Run: headless pygame with SDL's dummy video driver; simulated clock (each Clock.tick advances the game by its frame time, no real sleeping); random seed 0; keys injected as events and as key.get_pressed() state; no mouse input.
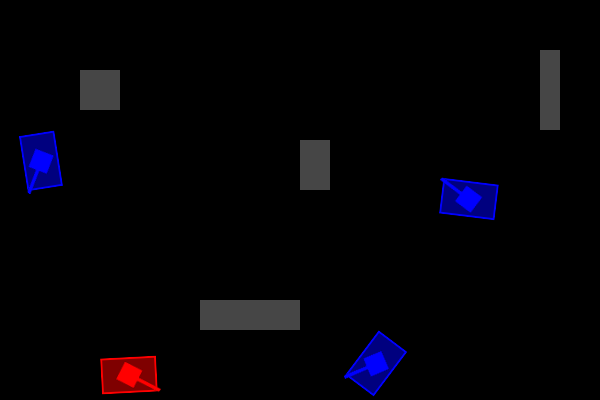
Frame 1 of 4 · flips 1–60 · no input
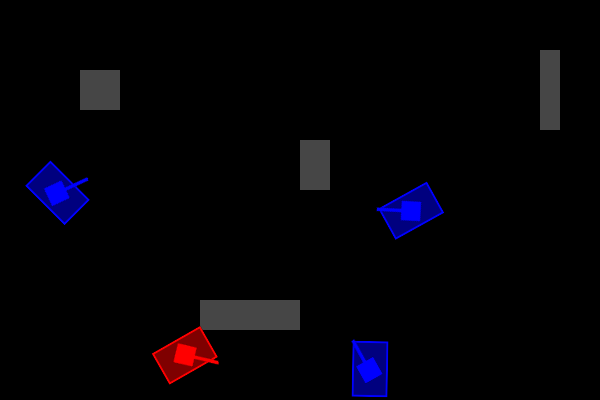
Frame 2 of 4 · flips 61–180 · tapped SPACE, RETURN · held RIGHT (→), D
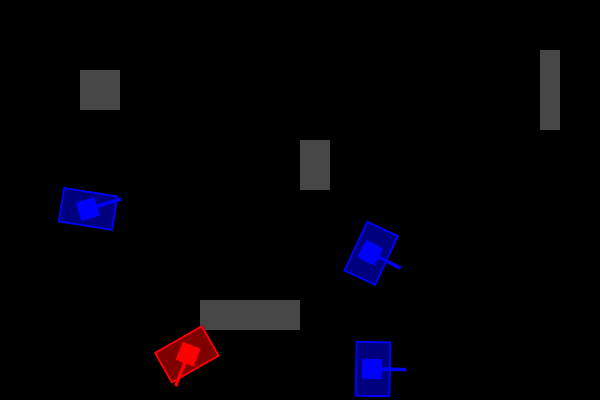
Frame 3 of 4 · flips 181–300 · held DOWN (↓), S
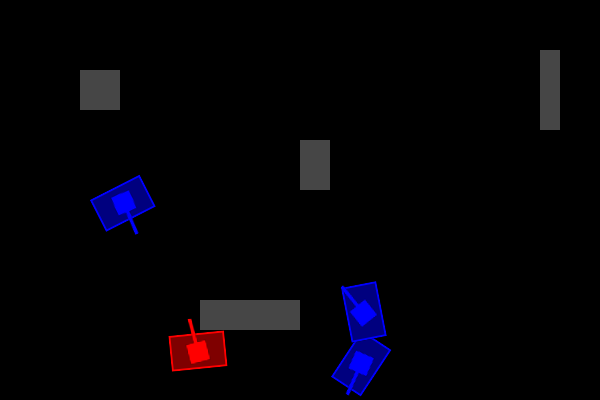
Frame 4 of 4 · flips 301–420 · held LEFT (←), A, UP (↑), W

The pygame program that drew these frames:

#!/usr/bin/env python
# -*- coding: utf-8 -*-

import math
import random

import pygame

GAME_SIZE = (600, 400)
GAME_NAME = "Tanks"
TEAM_1 = "Team 1"
TEAM_2 = "Team 2"
TEAM_COLORS = {
    TEAM_1: (255, 0, 0),
    TEAM_2: (0, 0, 255)
}
GAME_COLOR = (0, 0, 0)
BLOCK_COLOR = (70, 70, 70)
TANK_SIZE = (60, 40)
BULLET_COLOR = (200, 200, 255)
BULLET_SPEED = 120  # 80 pixels per second
BULLET_SIZE = (2, 2)
HULL_LINE_WIDTH = 2
TURRET_SIZE = (20, 20)
GUN_SIZE = (34, 4)
FPS = 60

SPAWN_BULLET_EVENT = pygame.USEREVENT + 1

def darker_color(color):
    return (color[0] // 2, color[1] // 2, color[2] // 2)

def random_position():
    return (random.randrange(0, GAME_SIZE[0]),
            random.randrange(0, GAME_SIZE[1]))

def calc_sin_cos(angle):
    sin_angle = math.sin(angle / 360 * 2 * math.pi)
    cos_angle = math.cos(angle / 360 * 2 * math.pi)
    return (sin_angle, cos_angle)


def random_angle():
    return random.randrange(360)

def rotate_square_surface(surface, rotation):
    # Using rotozoom instead of rotate because rotozoom does antialias,
    # rotate doesn't.
    # This will grow the surface. Need to find the original image's position
    # inside.
    surface_size = surface.get_size()
    assert surface_size[0] == surface_size[1]
    rotated_surface = pygame.transform.rotozoom(surface, rotation, 1)
    rotated_size = rotated_surface.get_size()
    rotation_growth = rotated_size[0] - surface_size[0]
    clipped_rotated_surface = rotated_surface.subsurface(
        rotated_surface.get_rect().inflate(-rotation_growth,
                                           -rotation_growth))
    return clipped_rotated_surface

class Block(pygame.sprite.Sprite):
    def __init__(self, position_and_size):
        pygame.sprite.Sprite.__init__(self)
#        self.position_and_size = position_and_size
        self.image = pygame.Surface(position_and_size.size)
        self.image.fill(BLOCK_COLOR)
        self.rect = position_and_size

    # def draw(self, screen):
    #      pygame.draw.rect(screen,
    #                       BLOCK_COLOR,
    #                       pygame.Rect(self.position_and_size))


class Bullet(pygame.sprite.Sprite):
    def __init__(self, position, rotation):
        pygame.sprite.Sprite.__init__(self)
        self.position = position
        self.rect = pygame.Rect(self.position, BULLET_SIZE)
        # Without SRCALPHA, mask_from_surface won't do the right thing
        # when presented with a solid filled area.
        self.image = pygame.Surface(self.rect.size, pygame.SRCALPHA)
        self.image.fill(BULLET_COLOR)
        self.rotation = rotation  # degrees, 0 is straight to the
                                  # right, counter-clockwise

        # Needed for collision detection
        self.mask = pygame.mask.from_surface(self.image)

    def update_position(self):
        sin_angle, cos_angle = calc_sin_cos(self.rotation)
        speed_x = cos_angle * BULLET_SPEED
        speed_y = -sin_angle * BULLET_SPEED

        new_pos = (self.position[0] + speed_x / FPS,
                   self.position[1] + speed_y / FPS)
        self.rect = pygame.Rect(new_pos, BULLET_SIZE)
        self.position = new_pos


class Tank(pygame.sprite.Sprite):
    def __init__(self, team, position=(100, 390), rotation=-15):
        pygame.sprite.Sprite.__init__(self)
        self.team = team
        self.pos = position  # Center of the tank
        self.rotation = rotation  # degrees, 0 is straight to the
                                  # right, counter-clockwise
        self.turret_rotation = 30
        self.turret_turn_ratio = 60  # 60 degrees per second
        self.turret_turn_direction = -1  # Clockwise

        self.max_speed = 30  # 30 pixels per second
        self.throttle_mode = 1  # Full speed ahead

        self.turn_ratio = 18  # 18 degrees per second
        self.turn_direction = 1  # Counter clockwise

        # Used by collision detection
        self.mask = pygame.mask.Mask((0, 0))
        self.rect = pygame.Rect((0, 0), (0, 0))

    def draw(self, screen):
        # # Hull
        # pygame.draw.rect(screen,
        #                  (0, 255, 0),
        #                  pygame.Rect(self.pos, TANK_SIZE),
        #                  2)

        # Tank
        max_radius = max(math.sqrt((TANK_SIZE[0] / 2) ** 2 +
                                   (TANK_SIZE[1] / 2) ** 2),
                         math.sqrt((GUN_SIZE[0] / 2) ** 2 +
                                   (GUN_SIZE[1] / 2) ** 2))
        tank_image_size = (max_radius * 2, max_radius * 2)
        tank_image = pygame.Surface(tank_image_size, pygame.SRCALPHA)

        hull_pos_in_image = (tank_image_size[0] / 2 - TANK_SIZE[0] / 2,
                             tank_image_size[1] / 2 - TANK_SIZE[1] / 2)
        hull_rect_with_room_for_external_border = pygame.Rect(
            hull_pos_in_image, TANK_SIZE
        ).inflate(-HULL_LINE_WIDTH * 2,
                  -HULL_LINE_WIDTH * 2)
        pygame.draw.rect(tank_image,
                         darker_color(TEAM_COLORS[self.team]),
                         hull_rect_with_room_for_external_border)
        pygame.draw.rect(tank_image,
                         TEAM_COLORS[self.team],
                         hull_rect_with_room_for_external_border,
                         HULL_LINE_WIDTH)

        turret_image_size = (GUN_SIZE[0] * 2, GUN_SIZE[0] * 2)
        turret = pygame.Surface(turret_image_size,
                                pygame.SRCALPHA)
        # Turret
        pygame.draw.rect(turret,
                         TEAM_COLORS[self.team],
                         pygame.Rect(
                             (turret_image_size[0] / 2 - TURRET_SIZE[0] / 2,
                              turret_image_size[1] / 2 - TURRET_SIZE[1] / 2),
                             TURRET_SIZE))

        # Gun
        pygame.draw.rect(turret,
                         TEAM_COLORS[self.team],
                         pygame.Rect(
                             turret_image_size[0] / 2,
                             turret_image_size[1] / 2 - GUN_SIZE[1] / 2,
                             GUN_SIZE[0],
                             GUN_SIZE[1]))
        rotated_turret = rotate_square_surface(turret, self.turret_rotation)
        tank_image.blit(
            rotated_turret,
            (tank_image_size[0] / 2 - turret_image_size[0] / 2,
             tank_image_size[1] / 2 - turret_image_size[1] / 2))

        rotated_tank = rotate_square_surface(tank_image, self.rotation)
        screen.blit(
            rotated_tank,
            (self.pos[0] - tank_image_size[0] / 2,
             self.pos[1] - tank_image_size[1] / 2))

        # For collision detection
        self.rect = pygame.Rect(
            (self.pos[0] - tank_image_size[0] / 2,
             self.pos[1] - tank_image_size[1] / 2),
            rotated_tank.get_size())

        self.mask = pygame.mask.from_surface(rotated_tank)
    def update_position(self):
        sin_angle, cos_angle = calc_sin_cos(self.rotation)
        speed_x = cos_angle * self.max_speed * self.throttle_mode
        speed_y = -sin_angle * self.max_speed * self.throttle_mode

        self.pos = (self.pos[0] + speed_x / FPS,
                    self.pos[1] + speed_y / FPS)

        def rotate_point(point):
            rotated_x = point[0] * cos_angle - point[1] * sin_angle
            rotated_y = -(point[0] * sin_angle + point[1] * cos_angle)

            if abs(point[0] ** 2 + point[1] ** 2 -
                   rotated_x ** 2 - rotated_y ** 2) >= 0.001:
                print("Angle", self.rotation)
                print("In", point[0] ** 2 + point[1] ** 2)
                print("Out", rotated_x ** 2 + rotated_y ** 2)
                print(point)
                print(rotated_x, rotated_y)
                print(cos_angle, sin_angle)
                assert False
            return (rotated_x, rotated_y)

        # Check that no hull corners ended up outside the game area.
        for corner in ((-TANK_SIZE[0] / 2, -TANK_SIZE[1] / 2),
                       (TANK_SIZE[0] / 2, -TANK_SIZE[1] / 2),
                       (-TANK_SIZE[0] / 2, TANK_SIZE[1] / 2),
                       (TANK_SIZE[0] / 2, TANK_SIZE[1] / 2)):
            rotated_corner = rotate_point(corner)
            if self.pos[0] + rotated_corner[0] < 0:
                self.pos = (-rotated_corner[0], self.pos[1])
            if self.pos[0] + rotated_corner[0] > GAME_SIZE[0]:
                self.pos = (GAME_SIZE[0] - rotated_corner[0], self.pos[1])
            if self.pos[1] + rotated_corner[1] < 0:
                self.pos = (self.pos[0], -rotated_corner[1])
            if self.pos[1] + rotated_corner[1] > GAME_SIZE[1]:
                self.pos = (self.pos[0], GAME_SIZE[1] - rotated_corner[1])

    def ai(self):
        self.turret_rotation = (
            self.turret_rotation +
            self.turret_turn_direction * self.turret_turn_ratio / FPS) % 360
        self.rotation = (self.rotation +
                         self.turn_direction * self.turn_ratio / FPS) % 360

        if random.randrange(100 * FPS) < 10:
            self.turn_direction = random.choice((-1, 0, 1))
            print("Turned tank")

        if random.randrange(100 * FPS) < 20:
            print("Swinging turret differently")
            self.turret_turn_direction = random.choice(
                (-1, -0.5, 0, 0, 0, 0.5, 1))

        if random.randrange(100 * FPS) < 30:
            print("Changing throttle")
            self.throttle_mode = random.choice(
                (-0.3, 0, 0.3, 0.6, 0.8, 1, 1, 1, 1, 1))

class Game:
    def __init__(self, screen):
        self.screen = screen
        self.tanks = []
        self.blocks = pygame.sprite.Group()
        self.bullets = pygame.sprite.Group()

        a_tank = Tank(TEAM_1)
        self.tanks.append(a_tank)

        for _ in range(3):
            self.tanks.append(Tank(TEAM_2, random_position(), random_angle()))

        for block_rect in (
                (300, 140, 30, 50),
                (80, 70, 40, 40),
                (540, 50, 20, 80),
                (200, 300, 100, 30),
        ):
            self.blocks.add(Block(pygame.Rect(block_rect)))

        pygame.time.set_timer(SPAWN_BULLET_EVENT, 600)

        self.run = True
        self.clock = pygame.time.Clock()

    def handle_events(self):
        for event in pygame.event.get():
            if event.type == pygame.QUIT:
                print(event)
                self.run = False
            elif event.type == SPAWN_BULLET_EVENT:
                self.bullets.add(Bullet(random_position(), random_angle()))
            else:
                print(event)

    def ai(self):
        for tank in self.tanks:
            tank.ai()

    def update_positions(self):
        for tank in self.tanks:
            tank.update_position()

        for bullet in self.bullets:
            bullet.update_position()
            if not pygame.Rect((0, 0), GAME_SIZE).colliderect(bullet.rect):
                bullet.kill()

    def draw(self):
        self.screen.fill(GAME_COLOR)

        self.blocks.draw(self.screen)
        self.bullets.draw(self.screen)
        for tank in self.tanks:
            tank.draw(self.screen)

    def handle_collisions(self):
        pygame.sprite.groupcollide(self.blocks,
                                   self.bullets,
                                   False,  # Blocks survive
                                   True)  # Bullets die

        for tank in self.tanks:
            bullets_hitting = pygame.sprite.spritecollide(
                tank,
                self.bullets,
                True,  # Kill bullets that hit.
                pygame.sprite.collide_mask)
            for _ in bullets_hitting:
                print("Poof")


    def mainloop(self):
        while self.run:
            self.handle_events()
            self.ai()
            self.update_positions()
            self.handle_collisions()
            self.draw()
            pygame.display.update()
            self.clock.tick(FPS)

def main():
    pygame.init()
    screen = pygame.display.set_mode(GAME_SIZE)
    pygame.display.set_caption(GAME_NAME)

    game = Game(screen)
    game.mainloop()

if __name__ == "__main__":
    main()
